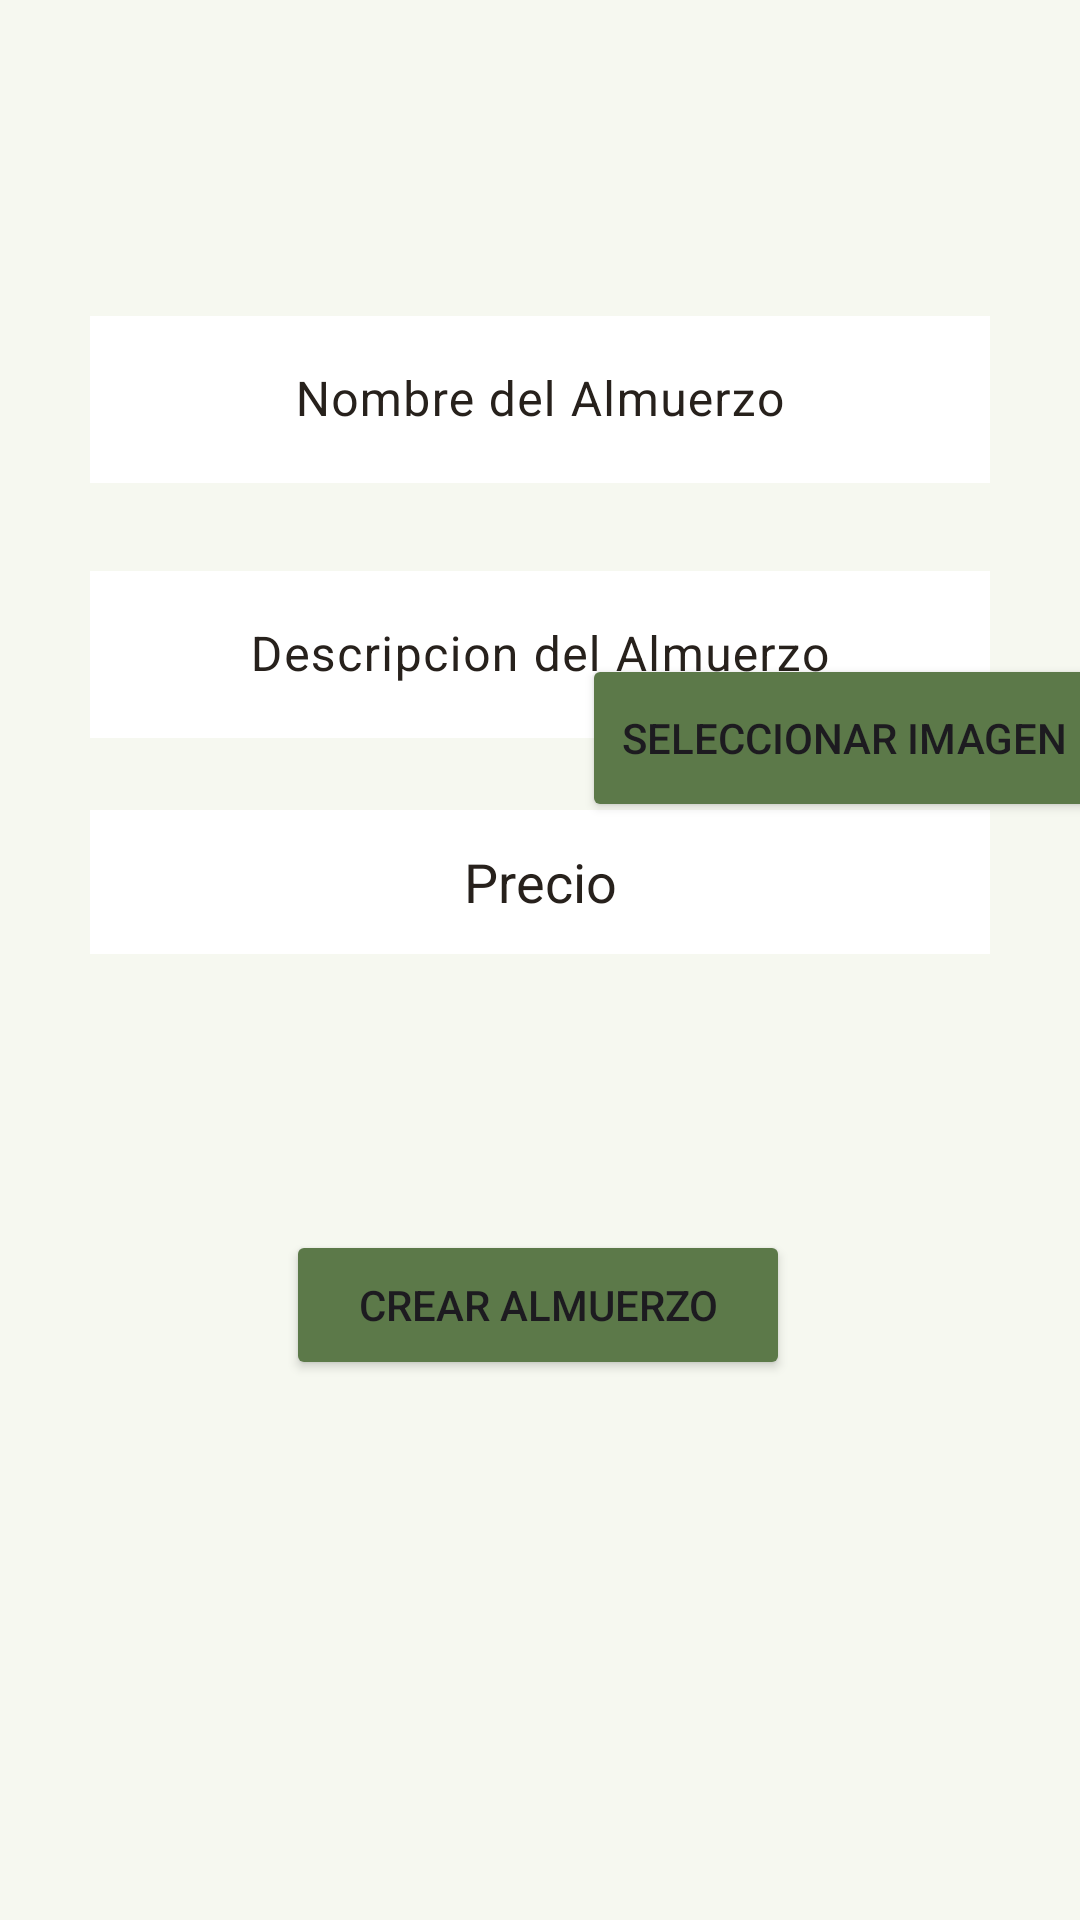

Reconstruct the res/layout file that produces this screen, plus the resources it refers to.
<!-- AndroidManifest.xml: application theme Theme.Material3.Light -->
<!-- res/layout/activity_add_lunch.xml -->
<?xml version="1.0" encoding="utf-8"?>
<androidx.constraintlayout.widget.ConstraintLayout xmlns:android="http://schemas.android.com/apk/res/android"
    xmlns:app="http://schemas.android.com/apk/res-auto"
    xmlns:tools="http://schemas.android.com/tools"
    android:id="@+id/main"
    android:layout_width="match_parent"
    android:layout_height="match_parent"
    android:background="@color/colorWhitePalette"
    tools:context=".AddLunch">

    <include layout="@layout/action_bar_toolbar" />

    <Button
        android:id="@+id/btnPickLunchImage"
        android:layout_width="178dp"
        android:layout_height="56dp"
        android:layout_marginBottom="136dp"
        android:backgroundTint="@color/colorGreenPalette"
        android:text="Seleccionar imagen "
        app:layout_constraintBottom_toTopOf="@+id/btnSaveLunch"
        app:layout_constraintEnd_toEndOf="parent"
        app:layout_constraintHorizontal_bias="0.341"
        app:layout_constraintStart_toEndOf="@+id/previewImageLunch" />

    <ImageView
        android:id="@+id/previewImageLunch"
        android:layout_width="184dp"
        android:layout_height="149dp"
        android:layout_marginStart="16dp"
        android:layout_marginBottom="320dp"
        app:layout_constraintBottom_toBottomOf="parent"
        app:layout_constraintStart_toStartOf="parent"
        tools:srcCompat="@drawable/uploadimg" />

    <TextView
        android:id="@+id/titleCreateLunch"
        android:layout_width="wrap_content"
        android:layout_height="wrap_content"
        android:layout_marginTop="90dp"
        android:text="@string/FormularioTituloCreandoAlmuerzo"
        android:textColor="@color/colorBlackPalette"
        android:textSize="30sp"
        android:visibility="gone"
        app:layout_constraintEnd_toEndOf="parent"
        app:layout_constraintStart_toStartOf="parent"
        app:layout_constraintTop_toTopOf="parent" />

    <Button
        android:id="@+id/btnSaveLunch"
        android:layout_width="168dp"
        android:layout_height="50dp"
        android:layout_marginBottom="180dp"
        android:backgroundTint="@color/colorGreenPalette"
        android:text="@string/BotonSubirAlmuerzo"
        app:layout_constraintBottom_toBottomOf="parent"
        app:layout_constraintEnd_toEndOf="parent"
        app:layout_constraintHorizontal_bias="0.497"
        app:layout_constraintStart_toStartOf="parent" />

    <com.google.android.material.textfield.TextInputLayout
        android:id="@+id/edtNameNoEditable"
        android:layout_width="wrap_content"
        android:layout_height="wrap_content"
        android:layout_marginStart="1dp"
        android:layout_marginTop="100dp"
        android:layout_marginEnd="1dp"
        android:backgroundTint="@color/white"
        android:gravity="center"
        android:textColorHint="@color/colorBlackPalette"
        app:layout_constraintEnd_toEndOf="parent"
        app:layout_constraintStart_toStartOf="parent"
        app:layout_constraintTop_toBottomOf="@+id/titleCreateLunch">

        <com.google.android.material.textfield.TextInputEditText
            android:id="@+id/edtLunchName"
            android:layout_width="300dp"
            android:layout_height="wrap_content"
            android:background="@color/white"
            android:gravity="center"
            android:hint="@string/NombreAlmuerzo" />
    </com.google.android.material.textfield.TextInputLayout>

    <com.google.android.material.textfield.TextInputLayout
        android:id="@+id/dtDescriptionNoEditable"
        android:layout_width="wrap_content"
        android:layout_height="wrap_content"
        android:layout_marginStart="1dp"
        android:layout_marginTop="24dp"
        android:layout_marginEnd="1dp"
        android:textColorHint="@color/colorBlackPalette"
        app:layout_constraintEnd_toEndOf="parent"
        app:layout_constraintStart_toStartOf="parent"
        app:layout_constraintTop_toBottomOf="@+id/edtNameNoEditable">

        <com.google.android.material.textfield.TextInputEditText
            android:id="@+id/edtDescriptionLunch"
            android:layout_width="300dp"
            android:layout_height="match_parent"
            android:background="@color/white"
            android:gravity="center"
            android:hint="@string/DescripcionAlmuerzo" />
    </com.google.android.material.textfield.TextInputLayout>

    <EditText
        android:id="@+id/edtPriceLunch"
        android:layout_width="300dp"
        android:layout_height="wrap_content"
        android:layout_marginTop="24dp"
        android:background="@color/white"
        android:ems="10"
        android:gravity="center"
        android:hint="Precio"
        android:inputType="phone"
        android:minHeight="48dp"
        android:textColorHint="@color/colorBlackPalette"
        app:layout_constraintEnd_toEndOf="parent"
        app:layout_constraintStart_toStartOf="parent"
        app:layout_constraintTop_toBottomOf="@+id/dtDescriptionNoEditable" />

</androidx.constraintlayout.widget.ConstraintLayout>
<!-- res/layout/action_bar_toolbar.xml (included above) -->
<?xml version="1.0" encoding="utf-8"?>
<com.google.android.material.appbar.AppBarLayout
    xmlns:android="http://schemas.android.com/apk/res/android"
    android:layout_width="match_parent"
    android:layout_height="wrap_content">

    <androidx.appcompat.widget.Toolbar
        android:id="@+id/defaultToolbar"
        android:layout_width="match_parent"
        android:layout_height="wrap_content"
        android:background="@color/colorWhitePalette"
        android:theme="@style/ToolbarTheme" />

</com.google.android.material.appbar.AppBarLayout>
<!-- resources referenced by this layout -->
<resources>
  <color name="colorBlackPalette">#27211C</color>
  
      //Toolbar
  <color name="colorGreenPalette">#5C7949</color>
  <color name="colorWhitePalette">#F6F8F0</color>
  <color name="white">#FFFFFFFF</color>
  <string name="BotonSubirAlmuerzo">Crear Almuerzo</string>
  <string name="DescripcionAlmuerzo">Descripcion del Almuerzo</string>
  <string name="FormularioTituloCreandoAlmuerzo">Creando Almuerzo</string>
  <string name="NombreAlmuerzo">Nombre del Almuerzo</string>
  <style name="ToolbarTheme" parent="ThemeOverlay.AppCompat.ActionBar">
  
          <item name="colorControlNormal">@color/toolbarColor</item>
          <item name="titleTextColor">@color/colorBlackPalette</item>
  
  
      </style>
  <color name="toolbarColor">#344E41</color>
</resources>
